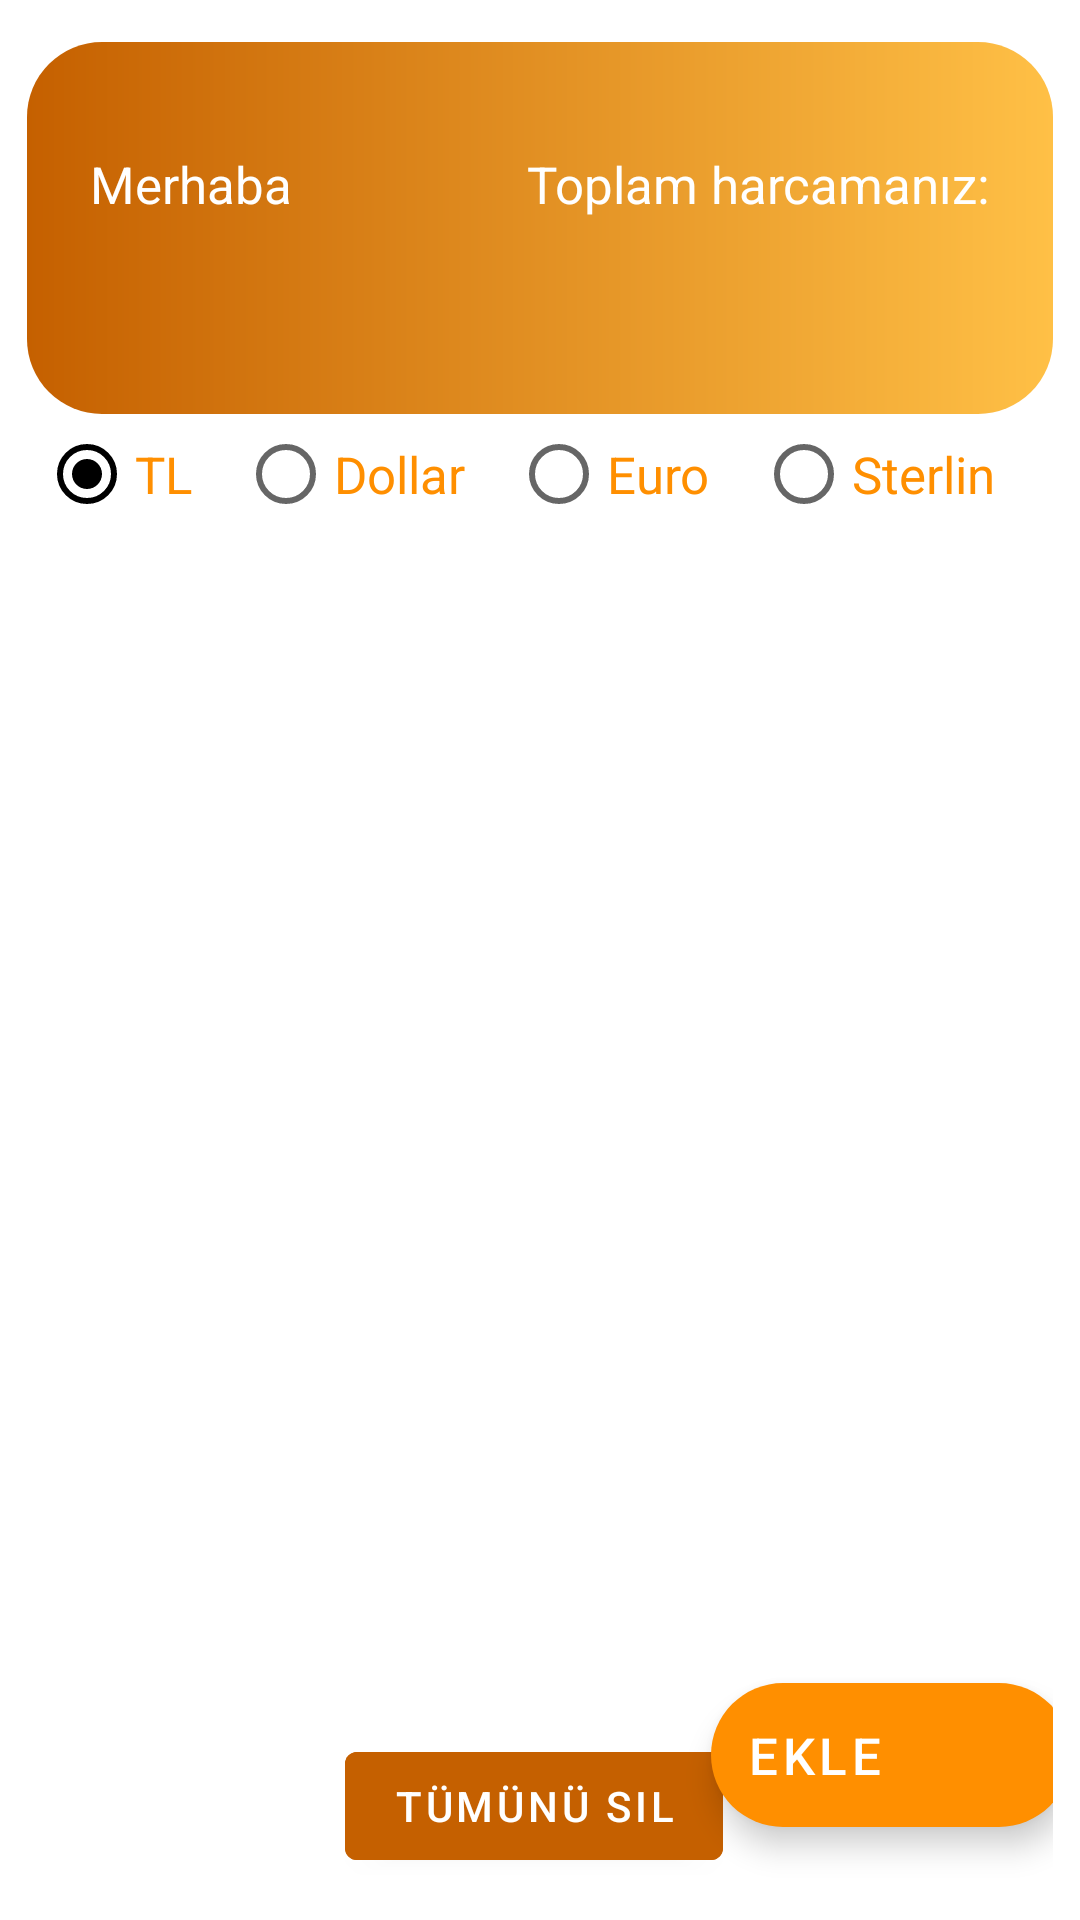

Produce the Android XML layout that renders to this screen, including the resource entries it uses.
<!-- AndroidManifest.xml: application theme Theme.ExpenseTrackerPlus -->
<!-- res/layout/fragment_home.xml -->
<?xml version="1.0" encoding="utf-8"?>
<androidx.constraintlayout.widget.ConstraintLayout xmlns:android="http://schemas.android.com/apk/res/android"
    xmlns:app="http://schemas.android.com/apk/res-auto"
    xmlns:tools="http://schemas.android.com/tools"
    android:layout_width="match_parent"
    android:layout_height="match_parent"
    android:paddingVertical="@dimen/padding_14"
    android:paddingHorizontal="@dimen/padding_9"
    tools:context=".screens.home.HomeFragment">

    <androidx.constraintlayout.widget.ConstraintLayout
        android:id="@+id/constraintLayoutHeader"
        android:layout_width="match_parent"
        android:layout_height="@dimen/cardview_height_124"
        android:background="@drawable/cardview_style"
        android:padding="@dimen/cardview_padding_21"
        app:layout_constraintEnd_toEndOf="parent"
        app:layout_constraintStart_toStartOf="parent"
        app:layout_constraintTop_toTopOf="parent">

        <TextView
            android:id="@+id/textViewWelcomeLabel"
            android:layout_width="wrap_content"
            android:layout_height="wrap_content"
            android:text="@string/hello"
            android:textColor="@color/white"
            android:textSize="@dimen/text_size_17"
            app:layout_constraintBottom_toTopOf="@id/textViewUserName"
            app:layout_constraintStart_toStartOf="parent"
            app:layout_constraintTop_toTopOf="parent"
            app:layout_constraintVertical_chainStyle="packed" />

        <TextView
            android:id="@+id/textViewUserName"
            android:layout_width="wrap_content"
            android:layout_height="wrap_content"
            android:textColor="@color/white"
            android:textSize="@dimen/text_size_22"
            app:layout_constraintBottom_toBottomOf="parent"
            app:layout_constraintStart_toStartOf="parent"
            app:layout_constraintTop_toBottomOf="@id/textViewWelcomeLabel" />

        <TextView
            android:id="@+id/textViewUserGender"
            android:layout_width="wrap_content"
            android:layout_height="wrap_content"
            android:layout_marginStart="@dimen/space_8"
            android:textColor="@color/white"
            android:textSize="@dimen/text_size_22"
            app:layout_constraintBottom_toBottomOf="@id/textViewUserName"
            app:layout_constraintStart_toEndOf="@id/textViewUserName"
            app:layout_constraintTop_toTopOf="@id/textViewUserName" />

        <TextView
            android:id="@+id/textViewExpenseLabel"
            android:layout_width="wrap_content"
            android:layout_height="wrap_content"
            android:text="@string/total_expense"
            android:textSize="@dimen/text_size_17"
            android:textColor="@color/white"
            app:layout_constraintBottom_toTopOf="@id/textViewTotalExpense"
            app:layout_constraintEnd_toEndOf="parent"
            app:layout_constraintTop_toTopOf="parent"
            app:layout_constraintVertical_chainStyle="packed" />

        <TextView
            android:id="@+id/textViewTotalExpense"
            android:layout_width="0dp"
            android:layout_height="wrap_content"
            android:gravity="end"
            android:textColor="@color/white"
            android:textSize="@dimen/text_size_22"
            app:layout_constraintBottom_toBottomOf="parent"
            app:layout_constraintEnd_toEndOf="parent"
            app:layout_constraintStart_toStartOf="@id/textViewExpenseLabel"
            app:layout_constraintTop_toBottomOf="@id/textViewExpenseLabel" />
    </androidx.constraintlayout.widget.ConstraintLayout>

    <RadioGroup
        android:id="@+id/homeCurrencies"
        android:weightSum="4"
        android:checkedButton="@id/radioButtonTRY"
        android:orientation="horizontal"
        android:layout_marginTop="@dimen/space_4"
        android:paddingHorizontal="@dimen/space_4"
        android:layout_width="match_parent"
        android:layout_height="wrap_content"
        app:layout_constraintTop_toBottomOf="@id/constraintLayoutHeader"
        app:layout_constraintStart_toStartOf="parent"
        app:layout_constraintEnd_toEndOf="parent">

        <RadioButton
            android:id="@+id/radioButtonTRY"
            android:text="@string/tl"
            android:layout_weight="1"
            android:layout_width="wrap_content"
            android:layout_height="wrap_content"
            android:textColor="@color/color3"
            android:textSize="@dimen/text_size_17"
            />

        <RadioButton
            android:id="@+id/radioButtonUSD"
            android:text="@string/dollar"
            android:layout_weight="1"
            android:layout_width="wrap_content"
            android:layout_height="wrap_content"
            android:textColor="@color/color3"
            android:textSize="@dimen/text_size_17"
            />

        <RadioButton
            android:id="@+id/radioButtonEUR"
            android:text="@string/euro"
            android:layout_weight="1"
            android:layout_width="wrap_content"
            android:layout_height="wrap_content"
            android:textColor="@color/color3"
            android:textSize="@dimen/text_size_17"
            />

        <RadioButton
            android:id="@+id/radioButtonGBP"
            android:text="@string/sterlin"
            android:layout_weight="1"
            android:layout_width="wrap_content"
            android:layout_height="wrap_content"
            android:textColor="@color/color3"
            android:textSize="@dimen/text_size_17"
            />
    </RadioGroup>

    <androidx.recyclerview.widget.RecyclerView
        android:id="@+id/recyclerViewExpenses"
        app:layoutManager="androidx.recyclerview.widget.LinearLayoutManager"
        android:layout_width="0dp"
        android:layout_height="0dp"
        app:layout_constraintTop_toBottomOf="@id/homeCurrencies"
        app:layout_constraintBottom_toTopOf="@id/delete_all"
        app:layout_constraintStart_toStartOf="parent"
        app:layout_constraintEnd_toEndOf="parent"/>

    <com.google.android.material.floatingactionbutton.ExtendedFloatingActionButton
        android:id="@+id/FABAddExpense"
        android:layout_width="wrap_content"
        android:layout_height="wrap_content"
        android:layout_marginEnd="@dimen/margin_end_9"
        android:layout_marginBottom="@dimen/margin_bottom_17"
        android:layout_marginStart="@dimen/margin_start_11"
        android:text="@string/add"
        android:textColor="@color/white"
        android:textSize="@dimen/text_size_17"
        app:backgroundTint="@color/color3"
        app:icon="@drawable/add"
        app:iconTint="@color/white"
        app:layout_constraintBottom_toBottomOf="parent"
        app:layout_constraintEnd_toEndOf="parent"
        app:layout_constraintStart_toEndOf="@+id/delete_all" />

<com.google.android.material.button.MaterialButton
    android:id="@+id/delete_all"
    android:layout_width="wrap_content"
    android:layout_height="wrap_content"
    android:text="@string/DeleteAll"
    android:layout_marginEnd="@dimen/margin_end_4"
    app:layout_constraintBottom_toBottomOf="parent"
    app:layout_constraintEnd_toEndOf="parent"
    app:layout_constraintStart_toStartOf="parent"
    android:backgroundTint="@color/color1"
    />

</androidx.constraintlayout.widget.ConstraintLayout>
<!-- resources referenced by this layout -->
<resources>
  <color name="color1">#c56000</color>
  <color name="color3">#ff8f00</color>
  <color name="white">#FFFFFFFF</color>
  <dimen name="cardview_height_124">124dp</dimen>
  <dimen name="cardview_padding_21">21dp</dimen>
  <dimen name="margin_bottom_17">17dp</dimen>
  <dimen name="margin_end_4">4dp</dimen>
  <dimen name="margin_end_9">9dp</dimen>
  <dimen name="margin_start_11">11dp</dimen>
  <dimen name="padding_14">14dp</dimen>
  <dimen name="padding_9">9dp</dimen>
  <dimen name="space_4">4dp</dimen>
  <dimen name="space_8">8dp</dimen>
  <dimen name="text_size_17">17sp</dimen>
  <dimen name="text_size_22">22sp</dimen>
  <!-- drawable cardview_style (drawable) -->
  <?xml version="1.0" encoding="utf-8"?>
  <shape
      xmlns:android="http://schemas.android.com/apk/res/android"
      android:shape="rectangle">
  
      <gradient
          android:startColor="@color/color1"
          android:endColor="@color/color2"
          android:angle="360"/>
  
      <corners android:radius="@dimen/space_25"/>
  </shape>
  <string name="DeleteAll">Tümünü sil</string>
  <string name="add">EKLE</string>
  <string name="dollar">Dollar</string>
  <string name="euro">Euro</string>
  <string name="hello">Merhaba</string>
  <string name="sterlin">Sterlin</string>
  <string name="tl">TL</string>
  <string name="total_expense">Toplam harcamanız:</string>
  <style name="Theme.ExpenseTrackerPlus" parent="Theme.MaterialComponents.DayNight.NoActionBar">
          
          <item name="colorPrimary">@color/yellow</item>
          <item name="colorPrimaryVariant">@color/orange</item>
          <item name="colorOnPrimary">@color/white</item>
          
          <item name="colorSecondary">@color/teal_200</item>
          <item name="colorSecondaryVariant">@color/teal_700</item>
          <item name="colorOnSecondary">@color/black</item>
          
          <item name="android:statusBarColor" tools:targetApi="l">@color/gray_500</item>
  
          
          <item name="radioButtonStyle">@style/RadioButtonStyle</item>
      </style>
  <color name="color2">#ffc046</color>
  <dimen name="space_25">25dp</dimen>
  <color name="yellow">#ffc107</color>
  <color name="orange">#fd7e14</color>
  <color name="teal_200">#FF03DAC5</color>
  <color name="teal_700">#FF018786</color>
  <color name="black">#FF000000</color>
  <color name="gray_500">#adb5bd</color>
  <style name="RadioButtonStyle" parent="Widget.AppCompat.CompoundButton.RadioButton">
          <item name="buttonTint">@drawable/radio_button_style</item>
      </style>
</resources>
